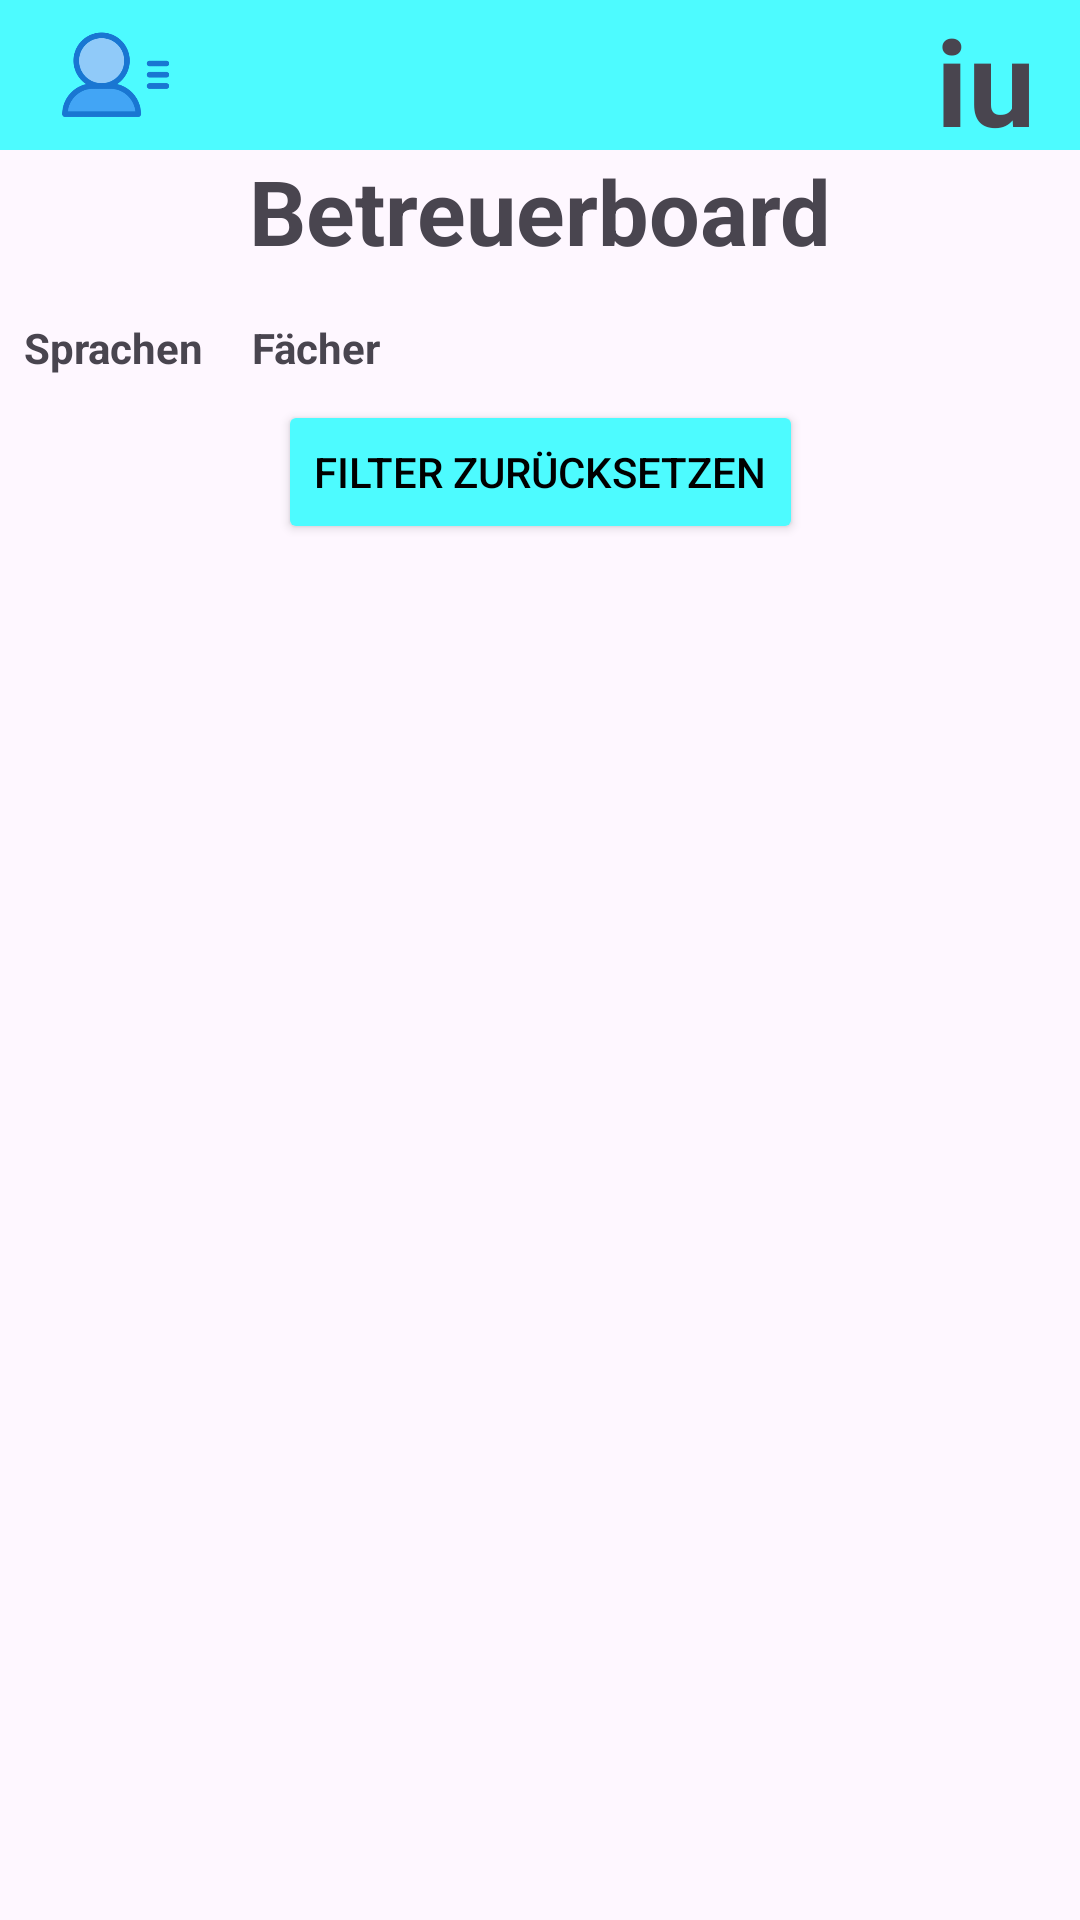

This screen was rendered from an Android layout file. Write that file and the resources it references.
<!-- AndroidManifest.xml: application theme Theme.IUThesisConnect -->
<!-- res/layout/activity_supervisor_board.xml -->
<?xml version="1.0" encoding="utf-8"?>
<androidx.constraintlayout.widget.ConstraintLayout xmlns:android="http://schemas.android.com/apk/res/android"
    xmlns:app="http://schemas.android.com/apk/res-auto"
    xmlns:tools="http://schemas.android.com/tools"
    android:id="@+id/main"
    android:layout_width="match_parent"
    android:layout_height="match_parent"
    tools:context=".SupervisorBoardActivity">

    <Toolbar
        android:id="@+id/toolbar"
        android:layout_width="0dp"
        android:layout_height="50dp"
        android:background="#4DFBFF"
        app:layout_constraintEnd_toEndOf="parent"
        app:layout_constraintHorizontal_bias="0.0"
        app:layout_constraintStart_toStartOf="parent"
        app:layout_constraintTop_toTopOf="parent">

        <ImageButton
            android:id="@+id/toolbarImageButton"
            android:layout_width="45dp"
            android:layout_height="45dp"
            android:background="@null"
            android:scaleType="centerCrop"
            android:src="@mipmap/profileimage_foreground"
            tools:layout_editor_absoluteX="16dp" />

        <TextView
            android:id="@+id/toolbartextView"
            android:layout_width="wrap_content"
            android:layout_height="match_parent"
            android:text="iu"
            android:textSize="40sp"
            android:textStyle="bold"
            android:layout_gravity="right"
            android:layout_marginRight="15dp"
            />
    </Toolbar>

    <TextView
        android:id="@+id/betreuerboardtextView"
        android:layout_width="wrap_content"
        android:layout_height="wrap_content"
        android:text="Betreuerboard"
        android:textSize="30sp"
        android:textStyle="bold"
        app:layout_constraintTop_toBottomOf="@id/toolbar"
        app:layout_constraintStart_toStartOf="parent"
        app:layout_constraintEnd_toEndOf="parent"
        />

    <HorizontalScrollView
        android:id="@+id/filterScrollView"
        android:layout_width="0dp"
        android:layout_height="wrap_content"
        android:layout_marginTop="8dp"
        app:layout_constraintTop_toBottomOf="@id/betreuerboardtextView"
        app:layout_constraintStart_toStartOf="parent"
        app:layout_constraintEnd_toEndOf="parent">

        <LinearLayout
            android:layout_width="wrap_content"
            android:layout_height="wrap_content"
            android:orientation="horizontal">

            <LinearLayout
                android:layout_width="wrap_content"
                android:layout_height="wrap_content"
                android:orientation="vertical"
                android:padding="8dp">

                <TextView
                    android:layout_width="wrap_content"
                    android:layout_height="wrap_content"
                    android:text="Sprachen"
                    android:textStyle="bold"/>

                <ScrollView
                    android:layout_width="wrap_content"
                    android:layout_height="wrap_content"
                    android:maxHeight="200dp">

                    <LinearLayout
                        android:id="@+id/languageCheckboxLayout"
                        android:layout_width="wrap_content"
                        android:layout_height="wrap_content"
                        android:orientation="vertical" />

                </ScrollView>

            </LinearLayout>

            <LinearLayout
                android:layout_width="wrap_content"
                android:layout_height="wrap_content"
                android:orientation="vertical"
                android:padding="8dp">

                <TextView
                    android:layout_width="wrap_content"
                    android:layout_height="wrap_content"
                    android:text="Fächer"
                    android:textStyle="bold"/>

                <ScrollView
                    android:layout_width="wrap_content"
                    android:layout_height="wrap_content"
                    android:maxHeight="200dp">

                    <LinearLayout
                        android:id="@+id/topicCheckboxLayout"
                        android:layout_width="wrap_content"
                        android:layout_height="wrap_content"
                        android:orientation="vertical" />

                </ScrollView>

            </LinearLayout>

        </LinearLayout>

    </HorizontalScrollView>

    <Button
        android:id="@+id/resetFilterButton"
        android:layout_width="wrap_content"
        android:layout_height="wrap_content"
        android:text="Filter zurücksetzen"
        app:layout_constraintTop_toBottomOf="@id/filterScrollView"
        app:layout_constraintStart_toStartOf="parent"
        app:layout_constraintEnd_toEndOf="parent"
        android:backgroundTint="#4DFBFF"
        android:textColor="#000000"/>

    <androidx.recyclerview.widget.RecyclerView
        android:id="@+id/dashboardRecyclerView"
        android:layout_width="0dp"
        android:layout_height="0dp"
        app:layout_constraintTop_toBottomOf="@id/resetFilterButton"
        app:layout_constraintBottom_toBottomOf="parent"
        app:layout_constraintStart_toStartOf="parent"
        app:layout_constraintEnd_toEndOf="parent"/>

</androidx.constraintlayout.widget.ConstraintLayout>
<!-- resources referenced by this layout -->
<resources>
  <!-- mipmap profileimage_foreground: webp bitmap (mipmap-hdpi, 2724 bytes) -->
  <style name="Theme.IUThesisConnect" parent="Base.Theme.IUThesisConnect" />
  <style name="Base.Theme.IUThesisConnect" parent="Theme.Material3.DayNight.NoActionBar">
          
          
      </style>
</resources>
